Run: headless pygame with SDL's dummy video driver; simulated clock (each Clock.tick advances the game by its frame time, no real sleeping); random seed 0; keys injected as events and as key.get_pressed() state; mouse plan: one left click at the window centre at the start of phase 2, then a move to the lower-right quarter at the start of phase 3.
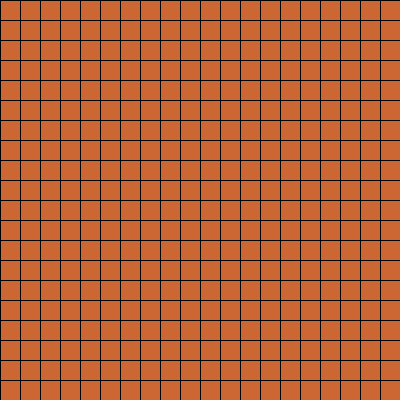
Frame 1 of 4 · flips 1–60 · no input
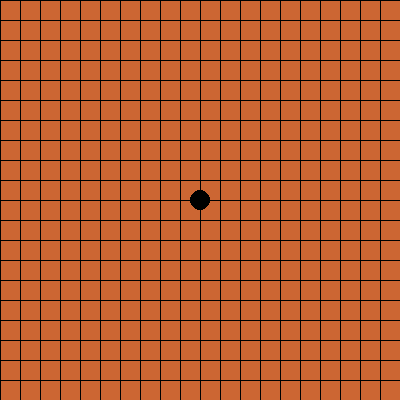
Frame 2 of 4 · flips 61–180 · clicked the window centre · tapped SPACE, RETURN · held RIGHT (→), D
Frame 3 of 4 · flips 181–300 · moved the mouse to the lower-right quarter · held DOWN (↓), S · screen unchanged from frame 2, image omitted
Frame 4 of 4 · flips 301–420 · held LEFT (←), A, UP (↑), W · screen unchanged from frame 3, image omitted

The pygame program that drew these frames:

import pygame

# 初始化硬件
pygame.init()

# 创建屏幕
screen = pygame.display.set_mode([400, 400])

# 设置窗口标题
pygame.display.set_caption("五子棋")


# 绘制棋盘
def drawGird():
    i = 0
    while i <= 400:
        pygame.draw.line(screen, [0, 0, 0], [0, i], [400, i], 1)
        pygame.draw.line(screen, [0, 0, 0], [i, 0], [i, 400], 1)
        i = i + 20


# 点亮第x行y列个圆形
def drawCir(x, y, color):
    #  绘制实心圆形：屏幕，颜色，圆点坐标，半径
    pygame.draw.circle(screen, color, [(y - 1) * 20, (x - 1) * 20], 10)


# 步骤数目
step = 1

# 背景颜色
screen.fill([204, 102, 51])

# 绘制棋盘
drawGird()

# 游戏主循环
while True:

    # 循环检测事件
    for event in pygame.event.get():

        # 接收到退出事件后退出程序
        if event.type == pygame.QUIT:
            exit()

        # 鼠标事件
        if event.type == pygame.MOUSEBUTTONDOWN:
            # 获取屏幕坐标
            x, y = pygame.mouse.get_pos()

            print("鼠标按下坐标：", x, " ", y)
            # 屏幕坐标转方块坐标
            x = int((pygame.mouse.get_pos()[1] ) / 20)+1
            y = int((pygame.mouse.get_pos()[0] ) / 20)+1
            print("点击方块位置：", x, " ", y)

            # 左键单击
            if pygame.mouse.get_pressed()[0] == 1:

                # 黑色先手，黑白轮下
                color = [0, 0, 0]
                if step % 2 == 0:
                    color = [255, 255, 255]
                drawCir(x, y, color)
                step = step + 1

    # 刷新画面
    pygame.display.update()
